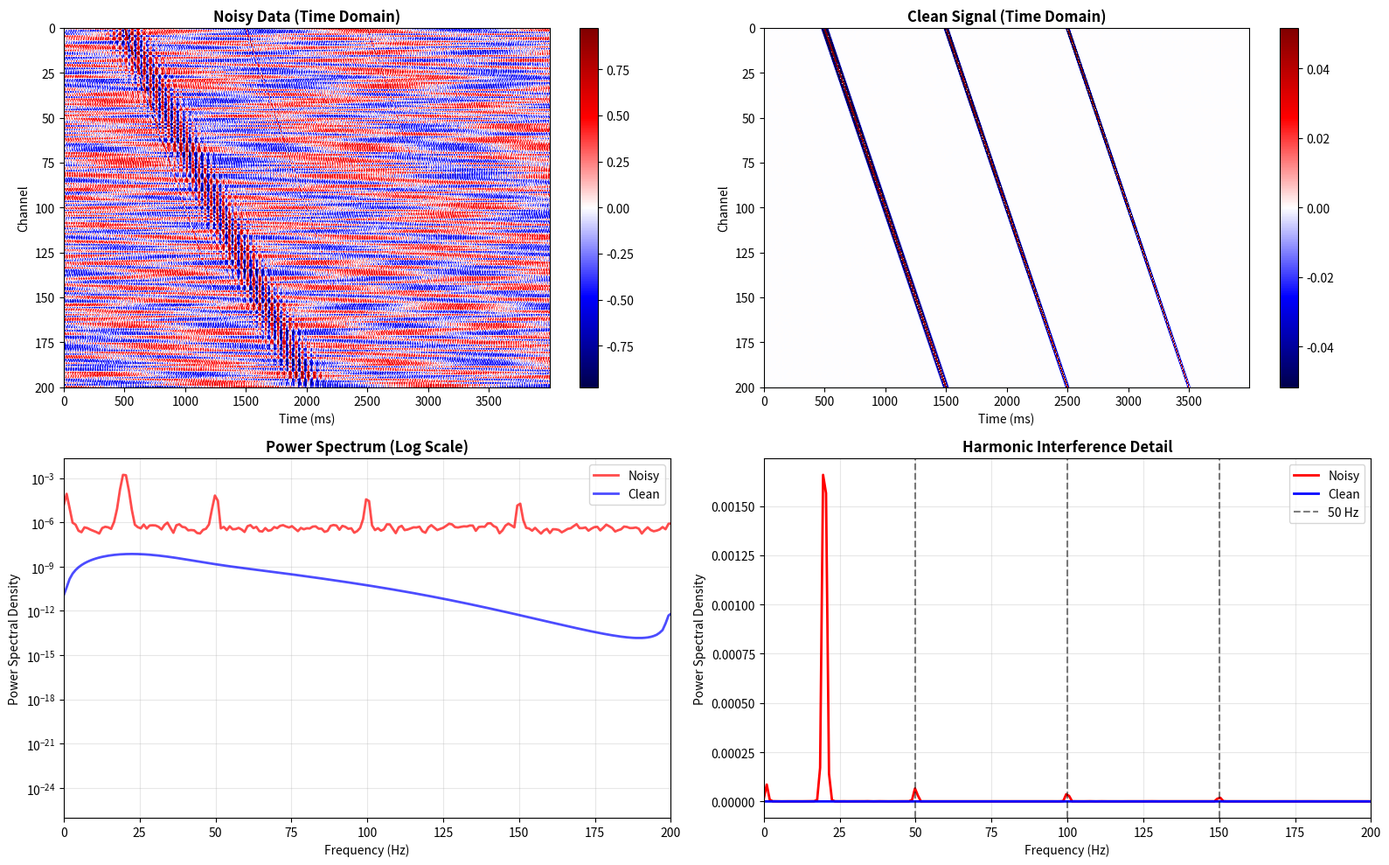
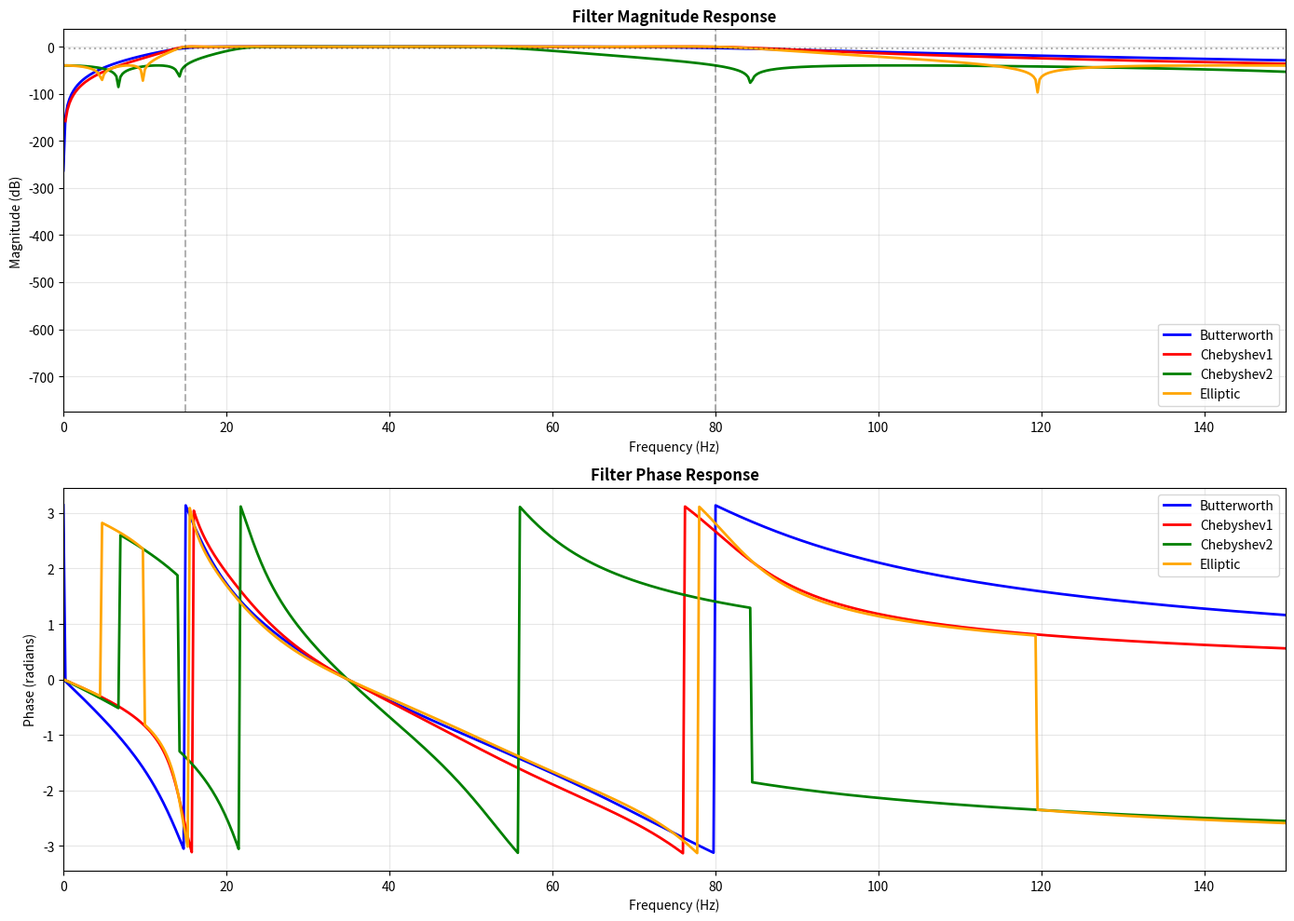
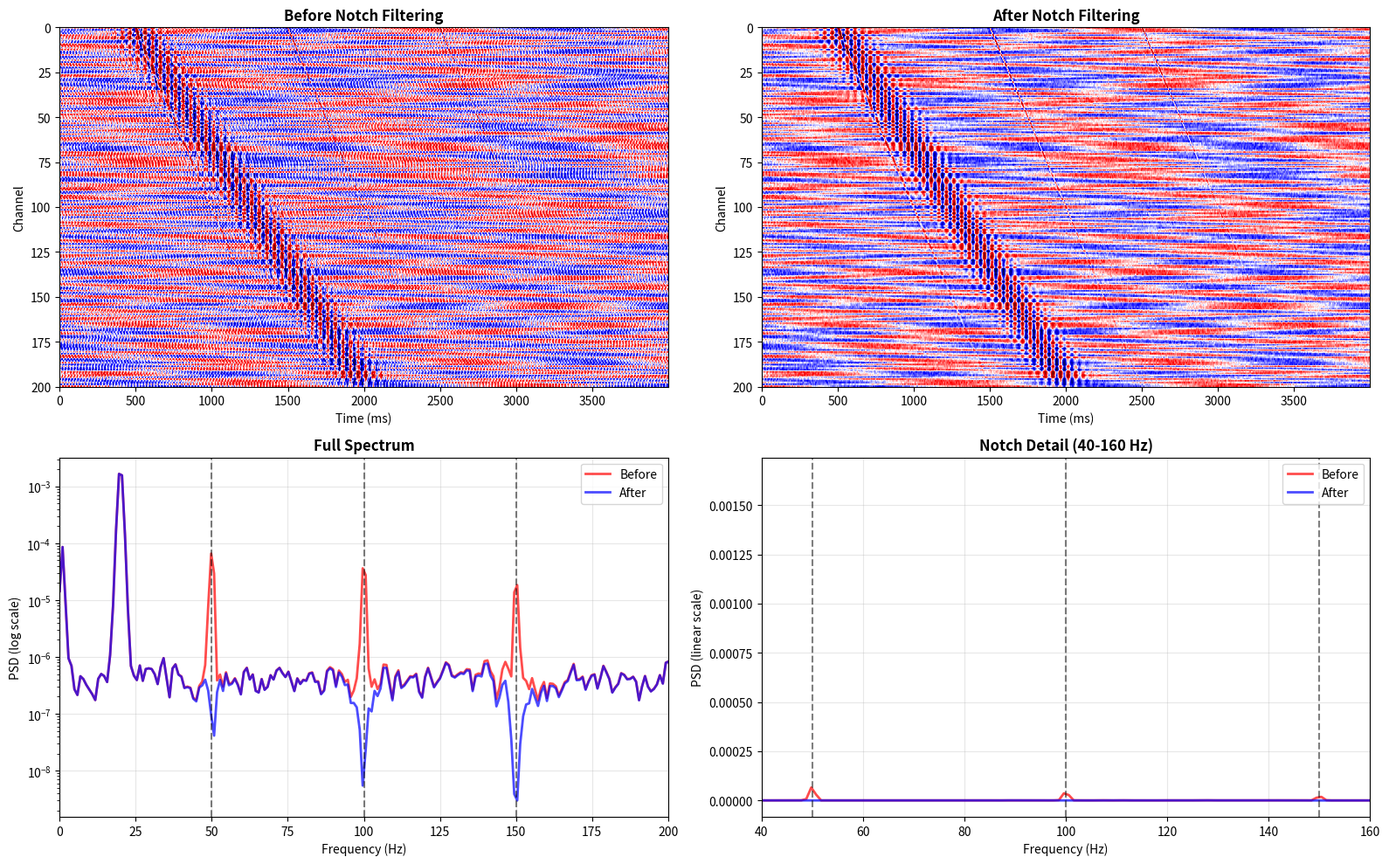
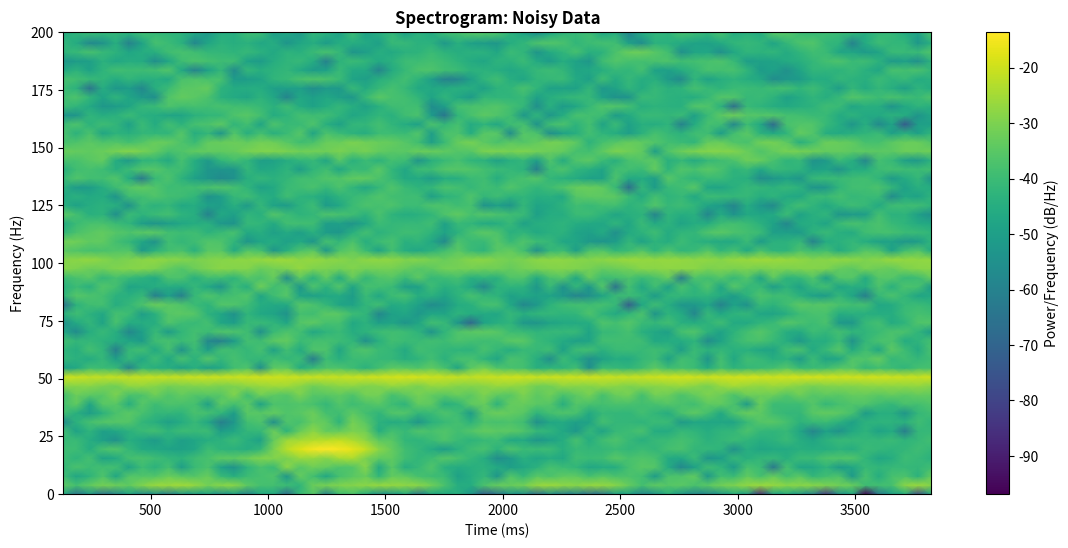
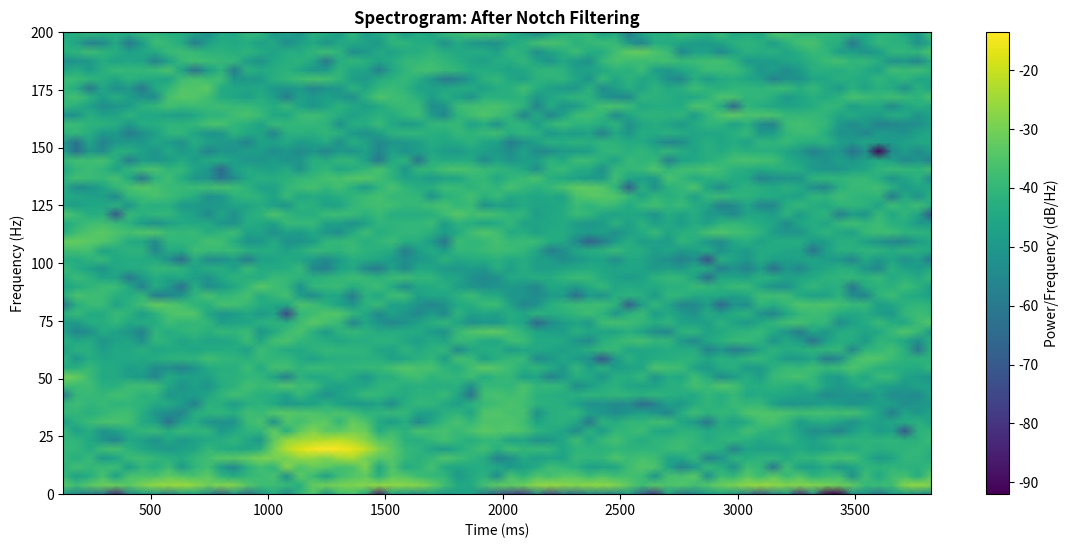

Here is the Python script that generated these plots, in order: (Note: this script raises an exception after producing the figures.)
# Import required libraries
import numpy as np
import matplotlib.pyplot as plt
from scipy import signal, fft
from scipy.ndimage import median_filter
import warnings
warnings.filterwarnings('ignore')

# Set plotting parameters
plt.rcParams['figure.figsize'] = (14, 8)
plt.rcParams['font.size'] = 10

print("Libraries imported successfully")
print(f"NumPy version: {np.__version__}")
print(f"SciPy version: {signal.__version__ if hasattr(signal, '__version__') else 'N/A'}")

def generate_das_data_with_noise(n_channels=200, n_samples=4000, fs=1000):
    """
    Generate synthetic DAS data with multiple noise types.
    
    Parameters:
    -----------
    n_channels : int
        Number of spatial channels
    n_samples : int
        Number of time samples
    fs : float
        Sampling frequency (Hz)
    
    Returns:
    --------
    data : ndarray
        Noisy DAS data
    clean_signal : ndarray
        Clean signal component
    time : ndarray
        Time axis
    """
    time = np.arange(n_samples) / fs
    channels = np.arange(n_channels)
    
    # Initialize arrays
    clean_signal = np.zeros((n_channels, n_samples))
    
    # 1. Signal of interest: Multiple seismic events
    event_times = [0.5, 1.5, 2.5]  # seconds
    event_freqs = [30, 45, 60]     # Hz
    
    for t0, f0 in zip(event_times, event_freqs):
        # Create Ricker wavelet
        t_wavelet = time - t0
        wavelet = (1 - 2*(np.pi*f0*t_wavelet)**2) * np.exp(-(np.pi*f0*t_wavelet)**2)
        
        # Add spatial coherence (plane wave)
        velocity = 2000  # m/s
        channel_spacing = 10  # m
        
        for i in range(n_channels):
            delay = i * channel_spacing / velocity
            delay_samples = int(delay * fs)
            
            if delay_samples < n_samples:
                shifted_wavelet = np.roll(wavelet, delay_samples)
                shifted_wavelet[:delay_samples] = 0
                clean_signal[i] += shifted_wavelet * np.exp(-i/100)  # Amplitude decay
    
    # 2. Ambient noise (broadband Gaussian)
    ambient_noise = np.random.randn(n_channels, n_samples) * 0.2
    
    # 3. Harmonic interference (power line at 50 Hz and harmonics)
    harmonic_noise = np.zeros((n_channels, n_samples))
    power_line_freqs = [50, 100, 150]  # Hz (fundamental + harmonics)
    power_line_amps = [0.3, 0.15, 0.08]
    
    for freq, amp in zip(power_line_freqs, power_line_amps):
        phase_variation = np.random.rand(n_channels) * 2 * np.pi
        for i in range(n_channels):
            harmonic_noise[i] += amp * np.sin(2*np.pi*freq*time + phase_variation[i])
    
    # 4. Coherent noise (traffic/machinery)
    coherent_noise = np.zeros((n_channels, n_samples))
    
    # Simulate passing vehicle
    vehicle_time = np.linspace(0.5, 2.0, 100)
    vehicle_freq = 20  # Hz (low frequency rumble)
    
    for i, t in enumerate(vehicle_time):
        t_idx = int(t * fs)
        if t_idx < n_samples:
            # Envelope
            envelope = np.exp(-((time - t)**2) / 0.02)
            
            # Add to nearby channels
            affected_channel = int(i * n_channels / len(vehicle_time))
            for ch in range(max(0, affected_channel-5), min(n_channels, affected_channel+5)):
                coherent_noise[ch] += 0.15 * envelope * np.sin(2*np.pi*vehicle_freq*time)
    
    # 5. Low-frequency drift
    drift = np.zeros((n_channels, n_samples))
    for i in range(n_channels):
        drift_freq = 0.5 + 0.2 * np.random.rand()  # 0.5-0.7 Hz
        drift[i] = 0.4 * np.sin(2*np.pi*drift_freq*time + np.random.rand()*2*np.pi)
    
    # Combine all components
    noisy_data = clean_signal + ambient_noise + harmonic_noise + coherent_noise + drift
    
    return noisy_data, clean_signal, time

# Generate data
noisy_data, clean_signal, time_axis = generate_das_data_with_noise(
    n_channels=200, n_samples=4000, fs=1000
)

print(f"Data shape: {noisy_data.shape}")
print(f"Time duration: {time_axis[-1]:.1f} s")
print(f"Signal-to-noise ratio: {10*np.log10(np.var(clean_signal)/np.var(noisy_data-clean_signal)):.1f} dB")

def analyze_spectrum(data, fs, channel_idx=None):
    """
    Compute and visualize power spectral density.
    
    Parameters:
    -----------
    data : ndarray
        Input data (n_channels x n_samples)
    fs : float
        Sampling frequency
    channel_idx : int or None
        Specific channel to analyze (None = average all)
    """
    if channel_idx is not None:
        trace = data[channel_idx]
    else:
        # Average spectrum across all channels
        trace = np.mean(data, axis=0)
    
    # Compute PSD using Welch's method
    freqs, psd = signal.welch(trace, fs=fs, nperseg=1024, 
                              noverlap=512, scaling='density')
    
    return freqs, psd

# Analyze spectra
freqs_noisy, psd_noisy = analyze_spectrum(noisy_data, fs=1000)
freqs_clean, psd_clean = analyze_spectrum(clean_signal, fs=1000)

# Plot comparison
fig, axes = plt.subplots(2, 2, figsize=(16, 10))

# Time domain - noisy
vmax = np.percentile(np.abs(noisy_data), 98)
im1 = axes[0, 0].imshow(noisy_data, aspect='auto', cmap='seismic',
                        extent=[time_axis[0]*1000, time_axis[-1]*1000, 
                               noisy_data.shape[0], 0],
                        vmin=-vmax, vmax=vmax)
axes[0, 0].set_xlabel('Time (ms)')
axes[0, 0].set_ylabel('Channel')
axes[0, 0].set_title('Noisy Data (Time Domain)', fontweight='bold')
plt.colorbar(im1, ax=axes[0, 0])

# Time domain - clean
vmax = np.percentile(np.abs(clean_signal), 98)
im2 = axes[0, 1].imshow(clean_signal, aspect='auto', cmap='seismic',
                        extent=[time_axis[0]*1000, time_axis[-1]*1000, 
                               clean_signal.shape[0], 0],
                        vmin=-vmax, vmax=vmax)
axes[0, 1].set_xlabel('Time (ms)')
axes[0, 1].set_ylabel('Channel')
axes[0, 1].set_title('Clean Signal (Time Domain)', fontweight='bold')
plt.colorbar(im2, ax=axes[0, 1])

# Frequency domain - linear scale
axes[1, 0].semilogy(freqs_noisy, psd_noisy, 'r-', linewidth=2, label='Noisy', alpha=0.7)
axes[1, 0].semilogy(freqs_clean, psd_clean, 'b-', linewidth=2, label='Clean', alpha=0.7)
axes[1, 0].set_xlabel('Frequency (Hz)')
axes[1, 0].set_ylabel('Power Spectral Density')
axes[1, 0].set_title('Power Spectrum (Log Scale)', fontweight='bold')
axes[1, 0].grid(True, alpha=0.3)
axes[1, 0].legend()
axes[1, 0].set_xlim([0, 200])

# Frequency domain - zoom on harmonics
axes[1, 1].plot(freqs_noisy, psd_noisy, 'r-', linewidth=2, label='Noisy')
axes[1, 1].plot(freqs_clean, psd_clean, 'b-', linewidth=2, label='Clean')
axes[1, 1].axvline(50, color='k', linestyle='--', alpha=0.5, label='50 Hz')
axes[1, 1].axvline(100, color='k', linestyle='--', alpha=0.5)
axes[1, 1].axvline(150, color='k', linestyle='--', alpha=0.5)
axes[1, 1].set_xlabel('Frequency (Hz)')
axes[1, 1].set_ylabel('Power Spectral Density')
axes[1, 1].set_title('Harmonic Interference Detail', fontweight='bold')
axes[1, 1].grid(True, alpha=0.3)
axes[1, 1].legend()
axes[1, 1].set_xlim([0, 200])

plt.tight_layout()
plt.show()

print("\nSpectral characteristics identified:")
print("- Signal content: 20-80 Hz (seismic events)")
print("- Harmonic noise: 50, 100, 150 Hz (power line)")
print("- Low-frequency drift: < 2 Hz")
print("- Broadband ambient noise: all frequencies")

def design_filters(lowcut, highcut, fs, order=4):
    """
    Design different types of bandpass filters for comparison.
    
    Parameters:
    -----------
    lowcut, highcut : float
        Frequency bounds (Hz)
    fs : float
        Sampling frequency (Hz)
    order : int
        Filter order
    
    Returns:
    --------
    filters : dict
        Dictionary of filter coefficients
    """
    nyq = 0.5 * fs
    low = lowcut / nyq
    high = highcut / nyq
    
    filters = {}
    
    # Butterworth (maximally flat passband)
    filters['butterworth'] = signal.butter(order, [low, high], btype='band')
    
    # Chebyshev Type I (sharper cutoff, passband ripple)
    filters['chebyshev1'] = signal.cheby1(order, 0.5, [low, high], btype='band')
    
    # Chebyshev Type II (sharper cutoff, stopband ripple)
    filters['chebyshev2'] = signal.cheby2(order, 40, [low, high], btype='band')
    
    # Elliptic (sharpest cutoff, both passband and stopband ripple)
    filters['elliptic'] = signal.ellip(order, 0.5, 40, [low, high], btype='band')
    
    return filters

def apply_filter_zerophase(data, filter_coefs):
    """
    Apply filter with zero phase distortion (forward-backward filtering).
    """
    b, a = filter_coefs
    filtered = np.zeros_like(data)
    
    for i in range(data.shape[0]):
        filtered[i] = signal.filtfilt(b, a, data[i])
    
    return filtered

# Design filters
filter_bank = design_filters(lowcut=15, highcut=80, fs=1000, order=4)

# Visualize filter responses
fig, (ax1, ax2) = plt.subplots(2, 1, figsize=(14, 10))

colors = ['blue', 'red', 'green', 'orange']
w = np.linspace(0, 500, 2000)  # Frequency points

for (name, (b, a)), color in zip(filter_bank.items(), colors):
    # Frequency response
    w_resp, h = signal.freqz(b, a, worN=w, fs=1000)
    
    # Magnitude
    ax1.plot(w_resp, 20*np.log10(np.abs(h)), color=color, 
             linewidth=2, label=name.capitalize())
    
    # Phase
    ax2.plot(w_resp, np.angle(h), color=color, linewidth=2, label=name.capitalize())

ax1.set_xlabel('Frequency (Hz)')
ax1.set_ylabel('Magnitude (dB)')
ax1.set_title('Filter Magnitude Response', fontweight='bold')
ax1.grid(True, alpha=0.3)
ax1.legend()
ax1.set_xlim([0, 150])
ax1.axvline(15, color='k', linestyle='--', alpha=0.3)
ax1.axvline(80, color='k', linestyle='--', alpha=0.3)
ax1.axhline(-3, color='k', linestyle=':', alpha=0.3, label='-3 dB')

ax2.set_xlabel('Frequency (Hz)')
ax2.set_ylabel('Phase (radians)')
ax2.set_title('Filter Phase Response', fontweight='bold')
ax2.grid(True, alpha=0.3)
ax2.legend()
ax2.set_xlim([0, 150])

plt.tight_layout()
plt.show()

print("\nFilter characteristics:")
print("- Butterworth: Flattest passband, gentlest rolloff")
print("- Chebyshev I: Sharper rolloff, small passband ripple")
print("- Chebyshev II: Sharper rolloff, stopband ripple")
print("- Elliptic: Sharpest rolloff, ripple in both bands")
print("\nRecommendation: Butterworth for most seismic applications (linear phase)")

def design_notch_filter(f0, fs, Q=30):
    """
    Design a notch filter to remove a specific frequency.
    
    Parameters:
    -----------
    f0 : float
        Frequency to remove (Hz)
    fs : float
        Sampling frequency (Hz)
    Q : float
        Quality factor (higher = narrower notch)
        Typical values: 20-50
    
    Returns:
    --------
    b, a : ndarray
        Filter coefficients
    """
    b, a = signal.iirnotch(f0, Q, fs)
    return b, a

def apply_multi_notch(data, notch_freqs, fs, Q=30):
    """
    Apply multiple notch filters in cascade.
    """
    filtered = data.copy()
    
    for f0 in notch_freqs:
        b, a = design_notch_filter(f0, fs, Q)
        
        for i in range(filtered.shape[0]):
            filtered[i] = signal.filtfilt(b, a, filtered[i])
    
    return filtered

# Apply notch filters at 50, 100, 150 Hz
notch_freqs = [50, 100, 150]
notch_filtered = apply_multi_notch(noisy_data, notch_freqs, fs=1000, Q=30)

# Analyze result
freqs_notch, psd_notch = analyze_spectrum(notch_filtered, fs=1000)

# Plot results
fig, axes = plt.subplots(2, 2, figsize=(16, 10))

# Time domain before
vmax = np.percentile(np.abs(noisy_data), 98)
axes[0, 0].imshow(noisy_data, aspect='auto', cmap='seismic',
                  extent=[time_axis[0]*1000, time_axis[-1]*1000, 
                         noisy_data.shape[0], 0],
                  vmin=-vmax, vmax=vmax)
axes[0, 0].set_xlabel('Time (ms)')
axes[0, 0].set_ylabel('Channel')
axes[0, 0].set_title('Before Notch Filtering', fontweight='bold')

# Time domain after
axes[0, 1].imshow(notch_filtered, aspect='auto', cmap='seismic',
                  extent=[time_axis[0]*1000, time_axis[-1]*1000, 
                         notch_filtered.shape[0], 0],
                  vmin=-vmax, vmax=vmax)
axes[0, 1].set_xlabel('Time (ms)')
axes[0, 1].set_ylabel('Channel')
axes[0, 1].set_title('After Notch Filtering', fontweight='bold')

# Spectrum comparison
axes[1, 0].semilogy(freqs_noisy, psd_noisy, 'r-', linewidth=2, 
                    label='Before', alpha=0.7)
axes[1, 0].semilogy(freqs_notch, psd_notch, 'b-', linewidth=2, 
                    label='After', alpha=0.7)
for f in notch_freqs:
    axes[1, 0].axvline(f, color='k', linestyle='--', alpha=0.5)
axes[1, 0].set_xlabel('Frequency (Hz)')
axes[1, 0].set_ylabel('PSD (log scale)')
axes[1, 0].set_title('Full Spectrum', fontweight='bold')
axes[1, 0].legend()
axes[1, 0].grid(True, alpha=0.3)
axes[1, 0].set_xlim([0, 200])

# Zoom on notches
axes[1, 1].plot(freqs_noisy, psd_noisy, 'r-', linewidth=2, label='Before', alpha=0.7)
axes[1, 1].plot(freqs_notch, psd_notch, 'b-', linewidth=2, label='After', alpha=0.7)
for f in notch_freqs:
    axes[1, 1].axvline(f, color='k', linestyle='--', alpha=0.5, linewidth=1.5)
axes[1, 1].set_xlabel('Frequency (Hz)')
axes[1, 1].set_ylabel('PSD (linear scale)')
axes[1, 1].set_title('Notch Detail (40-160 Hz)', fontweight='bold')
axes[1, 1].legend()
axes[1, 1].grid(True, alpha=0.3)
axes[1, 1].set_xlim([40, 160])

plt.tight_layout()
plt.show()

print(f"\n✓ Notch filtering applied at {notch_freqs} Hz")
print("\nPower line harmonics successfully attenuated!")

def plot_spectrogram(data, fs, channel_idx=100, title="Spectrogram"):
    """
    Plot spectrogram using Short-Time Fourier Transform.
    
    Parameters:
    -----------
    data : ndarray
        Input data
    fs : float
        Sampling frequency
    channel_idx : int
        Channel to analyze
    """
    trace = data[channel_idx]
    
    # Compute STFT
    f, t, Sxx = signal.spectrogram(trace, fs=fs, nperseg=256, 
                                   noverlap=200, scaling='density')
    
    # Plot
    fig, ax = plt.subplots(figsize=(14, 6))
    
    im = ax.pcolormesh(t*1000, f, 10*np.log10(Sxx + 1e-10), 
                       shading='gouraud', cmap='viridis')
    ax.set_ylabel('Frequency (Hz)')
    ax.set_xlabel('Time (ms)')
    ax.set_title(title, fontweight='bold')
    ax.set_ylim([0, 200])
    
    cbar = plt.colorbar(im, ax=ax)
    cbar.set_label('Power/Frequency (dB/Hz)')
    
    return fig, ax, f, t, Sxx

# Plot spectrograms
fig1, ax1, f1, t1, Sxx1 = plot_spectrogram(noisy_data, fs=1000, 
                                           title="Spectrogram: Noisy Data")
plt.show()

fig2, ax2, f2, t2, Sxx2 = plot_spectrogram(notch_filtered, fs=1000,
                                           title="Spectrogram: After Notch Filtering")
plt.show()

print("\nTime-frequency analysis shows:")
print("- Transient seismic events at ~0.5s, 1.5s, 2.5s")
print("- Persistent harmonic noise (horizontal lines at 50, 100, 150 Hz)")
print("- Coherent noise from passing vehicle (~0.5-2.0s)")
print("- Low-frequency drift (< 2 Hz)")

def analyze_with_cwt(data, fs, channel_idx=100):
    """
    Analyze signal using Continuous Wavelet Transform.
    """
    trace = data[channel_idx]
    
    # Define scales (inverse of frequencies)
    frequencies = np.logspace(0, 2.3, 100)  # 1 to ~200 Hz
    scales = fs / (2 * frequencies)
    
    # Compute CWT using Morlet wavelet
    coefficients = signal.cwt(trace, signal.morlet2, scales, w=6)
    
    # Plot
    fig, ax = plt.subplots(figsize=(14, 6))
    
    time = np.arange(len(trace)) / fs * 1000  # ms
    
    im = ax.pcolormesh(time, frequencies, np.abs(coefficients),
                       shading='gouraud', cmap='viridis')
    ax.set_ylabel('Frequency (Hz)')
    ax.set_xlabel('Time (ms)')
    ax.set_title('Continuous Wavelet Transform', fontweight='bold')
    ax.set_yscale('log')
    ax.set_ylim([1, 200])
    
    cbar = plt.colorbar(im, ax=ax)
    cbar.set_label('Magnitude')
    
    return fig, ax

# Analyze clean signal with CWT
fig_cwt, ax_cwt = analyze_with_cwt(clean_signal, fs=1000)
plt.show()

print("\n✓ CWT provides excellent time-frequency localization")
print("- Clearly shows transient events at different frequencies")
print("- Superior to STFT for non-stationary signals")

def adaptive_bandpass(data, fs, window_length=500, overlap=250):
    """
    Apply adaptive bandpass filtering based on local spectral content.
    
    Parameters:
    -----------
    data : ndarray
        Input data (n_channels x n_samples)
    fs : float
        Sampling frequency
    window_length : int
        Analysis window length (samples)
    overlap : int
        Overlap between windows (samples)
    
    Returns:
    --------
    filtered : ndarray
        Adaptively filtered data
    """
    n_channels, n_samples = data.shape
    filtered = np.zeros_like(data)
    
    step = window_length - overlap
    
    for ch in range(n_channels):
        trace = data[ch]
        filtered_trace = np.zeros(n_samples)
        weights = np.zeros(n_samples)
        
        # Process in windows
        for start in range(0, n_samples - window_length, step):
            end = start + window_length
            window = trace[start:end]
            
            # Compute local spectrum
            freqs, psd = signal.welch(window, fs=fs, nperseg=min(256, window_length))
            
            # Find dominant frequency range
            # Exclude very low and very high frequencies
            valid_range = (freqs > 10) & (freqs < 200)
            psd_valid = psd[valid_range]
            freqs_valid = freqs[valid_range]
            
            if len(psd_valid) > 0:
                # Find spectral centroid and spread
                centroid = np.sum(freqs_valid * psd_valid) / np.sum(psd_valid)
                spread = np.sqrt(np.sum(((freqs_valid - centroid)**2) * psd_valid) / 
                               np.sum(psd_valid))
                
                # Design adaptive filter
                lowcut = max(10, centroid - 1.5 * spread)
                highcut = min(200, centroid + 1.5 * spread)
                
                # Apply filter to window
                b, a = signal.butter(4, [lowcut/(fs/2), highcut/(fs/2)], btype='band')
                filtered_window = signal.filtfilt(b, a, window)
                
                # Apply taper for smooth transitions
                taper = signal.windows.tukey(window_length, alpha=0.2)
                
                # Accumulate
                filtered_trace[start:end] += filtered_window * taper
                weights[start:end] += taper
        
        # Normalize
        weights[weights == 0] = 1
        filtered[ch] = filtered_trace / weights
    
    return filtered

# Apply adaptive filtering
print("Applying adaptive bandpass filtering...")
adaptive_filtered = adaptive_bandpass(noisy_data, fs=1000, 
                                     window_length=500, overlap=250)

# Compare results
fig, axes = plt.subplots(1, 3, figsize=(18, 6))

titles = ['Original Noisy Data', 'Fixed Bandpass (15-80 Hz)', 'Adaptive Bandpass']

# Fixed bandpass for comparison
b, a = signal.butter(4, [15/500, 80/500], btype='band')
fixed_filtered = apply_filter_zerophase(noisy_data, (b, a))

datasets = [noisy_data, fixed_filtered, adaptive_filtered]

for ax, dataset, title in zip(axes, datasets, titles):
    vmax = np.percentile(np.abs(dataset), 98)
    ax.imshow(dataset, aspect='auto', cmap='seismic',
              extent=[time_axis[0]*1000, time_axis[-1]*1000, 
                     dataset.shape[0], 0],
              vmin=-vmax, vmax=vmax)
    ax.set_xlabel('Time (ms)')
    ax.set_ylabel('Channel')
    ax.set_title(title, fontweight='bold')

plt.tight_layout()
plt.show()

print("\n✓ Adaptive filtering complete")
print("\nAdvantages of adaptive approach:")
print("- Preserves varying frequency content")
print("- Better for non-stationary signals")
print("- Reduces over-filtering artifacts")

def spectral_whitening(data, fs, smooth_length=10):
    """
    Apply spectral whitening to normalize frequency content.
    
    Parameters:
    -----------
    data : ndarray
        Input data (n_channels x n_samples)
    fs : float
        Sampling frequency
    smooth_length : int
        Smoothing window for amplitude spectrum (prevents over-whitening)
    
    Returns:
    --------
    whitened : ndarray
        Spectrally whitened data
    """
    n_channels, n_samples = data.shape
    whitened = np.zeros_like(data)
    
    for i in range(n_channels):
        # FFT
        spectrum = fft.fft(data[i])
        amplitude = np.abs(spectrum)
        phase = np.angle(spectrum)
        
        # Smooth amplitude spectrum
        if smooth_length > 1:
            window = np.ones(smooth_length) / smooth_length
            amplitude_smooth = np.convolve(amplitude, window, mode='same')
        else:
            amplitude_smooth = amplitude
        
        # Prevent division by zero
        amplitude_smooth[amplitude_smooth < 1e-10] = 1e-10
        
        # Whiten: set all amplitudes to 1 (or normalized value)
        whitened_spectrum = (amplitude / amplitude_smooth) * np.exp(1j * phase)
        
        # Inverse FFT
        whitened[i] = np.real(fft.ifft(whitened_spectrum))
    
    return whitened

# Apply spectral whitening
whitened_data = spectral_whitening(clean_signal, fs=1000, smooth_length=10)

# Compare spectra
freqs_orig, psd_orig = analyze_spectrum(clean_signal, fs=1000)
freqs_white, psd_white = analyze_spectrum(whitened_data, fs=1000)

# Plot comparison
fig, axes = plt.subplots(2, 2, figsize=(16, 10))

# Time domain - original
vmax = np.percentile(np.abs(clean_signal), 98)
axes[0, 0].imshow(clean_signal, aspect='auto', cmap='seismic',
                  extent=[time_axis[0]*1000, time_axis[-1]*1000, 
                         clean_signal.shape[0], 0],
                  vmin=-vmax, vmax=vmax)
axes[0, 0].set_xlabel('Time (ms)')
axes[0, 0].set_ylabel('Channel')
axes[0, 0].set_title('Original Signal', fontweight='bold')

# Time domain - whitened
vmax = np.percentile(np.abs(whitened_data), 98)
axes[0, 1].imshow(whitened_data, aspect='auto', cmap='seismic',
                  extent=[time_axis[0]*1000, time_axis[-1]*1000, 
                         whitened_data.shape[0], 0],
                  vmin=-vmax, vmax=vmax)
axes[0, 1].set_xlabel('Time (ms)')
axes[0, 1].set_ylabel('Channel')
axes[0, 1].set_title('Spectrally Whitened', fontweight='bold')

# Frequency domain comparison
axes[1, 0].semilogy(freqs_orig, psd_orig, 'b-', linewidth=2, label='Original')
axes[1, 0].semilogy(freqs_white, psd_white, 'r-', linewidth=2, 
                    label='Whitened', alpha=0.7)
axes[1, 0].set_xlabel('Frequency (Hz)')
axes[1, 0].set_ylabel('PSD (log scale)')
axes[1, 0].set_title('Power Spectral Density', fontweight='bold')
axes[1, 0].legend()
axes[1, 0].grid(True, alpha=0.3)
axes[1, 0].set_xlim([0, 200])

# Single trace comparison
ch_idx = 100
axes[1, 1].plot(time_axis*1000, clean_signal[ch_idx], 'b-', 
                linewidth=1.5, label='Original', alpha=0.7)
axes[1, 1].plot(time_axis*1000, whitened_data[ch_idx]*0.3, 'r-', 
                linewidth=1.5, label='Whitened (scaled)', alpha=0.7)
axes[1, 1].set_xlabel('Time (ms)')
axes[1, 1].set_ylabel('Amplitude')
axes[1, 1].set_title(f'Single Trace (Channel {ch_idx})', fontweight='bold')
axes[1, 1].legend()
axes[1, 1].grid(True, alpha=0.3)

plt.tight_layout()
plt.show()

print("\n✓ Spectral whitening applied")
print("\nEffect: Flattened spectrum, enhanced high frequencies")
print("Use cases: Cross-correlation, weak signal enhancement")

def adaptive_noise_suppression(data, fs, noise_estimate_window=0.5):
    """
    Estimate and subtract time-varying noise floor.
    
    Uses running minimum of spectral amplitude as noise estimate.
    """
    n_channels, n_samples = data.shape
    denoised = np.zeros_like(data)
    
    window_samples = int(noise_estimate_window * fs)
    
    for i in range(n_channels):
        # Compute STFT
        f, t, Zxx = signal.stft(data[i], fs=fs, nperseg=256, noverlap=200)
        
        # Estimate noise (running minimum in each frequency bin)
        magnitude = np.abs(Zxx)
        noise_estimate = np.zeros_like(magnitude)
        
        for freq_idx in range(len(f)):
            # Running minimum filter
            noise_estimate[freq_idx, :] = median_filter(
                magnitude[freq_idx, :], size=5, mode='reflect'
            ) * 0.8  # Slightly conservative
        
        # Spectral subtraction
        magnitude_clean = np.maximum(magnitude - noise_estimate, 0)
        
        # Reconstruct with original phase
        phase = np.angle(Zxx)
        Zxx_clean = magnitude_clean * np.exp(1j * phase)
        
        # Inverse STFT
        _, denoised[i] = signal.istft(Zxx_clean, fs=fs, nperseg=256, noverlap=200)
        
        # Ensure same length
        denoised[i] = denoised[i][:n_samples]
    
    return denoised

# Apply adaptive noise suppression
print("Applying adaptive noise suppression...")
denoised_data = adaptive_noise_suppression(noisy_data, fs=1000)

# Compare SNR
snr_original = 10*np.log10(np.var(clean_signal) / np.var(noisy_data - clean_signal))
snr_denoised = 10*np.log10(np.var(clean_signal) / np.var(denoised_data - clean_signal))

print(f"\nSNR improvement: {snr_denoised - snr_original:.1f} dB")
print(f"Original SNR: {snr_original:.1f} dB")
print(f"Denoised SNR: {snr_denoised:.1f} dB")

def automatic_gain_control(data, window_length=500, target_rms=1.0):
    """
    Apply automatic gain control to normalize amplitude variations.
    
    Parameters:
    -----------
    data : ndarray
        Input data
    window_length : int
        Window for RMS calculation (samples)
    target_rms : float
        Target RMS value
    """
    n_channels, n_samples = data.shape
    agc_data = np.zeros_like(data)
    
    for i in range(n_channels):
        trace = data[i]
        
        # Calculate running RMS
        rms = np.zeros(n_samples)
        for j in range(n_samples):
            start = max(0, j - window_length // 2)
            end = min(n_samples, j + window_length // 2)
            rms[j] = np.sqrt(np.mean(trace[start:end]**2))
        
        # Prevent division by zero
        rms[rms < 1e-10] = 1e-10
        
        # Apply gain
        gain = target_rms / rms
        
        # Limit maximum gain to prevent noise amplification
        gain = np.minimum(gain, 10.0)
        
        agc_data[i] = trace * gain
    
    return agc_data

# Simulate coupling variation
coupling_factor = np.ones(noisy_data.shape[0])
coupling_factor[50:100] = 0.3  # Poor coupling zone
coupling_factor[150:160] = 0.1  # Very poor coupling

data_with_coupling = noisy_data * coupling_factor[:, np.newaxis]

# Apply AGC
agc_corrected = automatic_gain_control(data_with_coupling, window_length=500)

# Plot comparison
fig, axes = plt.subplots(1, 3, figsize=(18, 6))

titles = ['Original', 'With Coupling Variation', 'AGC Corrected']
datasets = [noisy_data, data_with_coupling, agc_corrected]

for ax, dataset, title in zip(axes, datasets, titles):
    vmax = np.percentile(np.abs(noisy_data), 98)
    ax.imshow(dataset, aspect='auto', cmap='seismic',
              extent=[time_axis[0]*1000, time_axis[-1]*1000, 
                     dataset.shape[0], 0],
              vmin=-vmax, vmax=vmax)
    ax.set_xlabel('Time (ms)')
    ax.set_ylabel('Channel')
    ax.set_title(title, fontweight='bold')
    
    if title == 'With Coupling Variation':
        ax.axhspan(50, 100, alpha=0.2, color='red', label='Poor coupling')
        ax.axhspan(150, 160, alpha=0.3, color='red')

plt.tight_layout()
plt.show()

print("\n✓ AGC successfully normalized amplitude variations")
print("\nWarning: Use AGC cautiously - can amplify noise in weak signal zones!")
